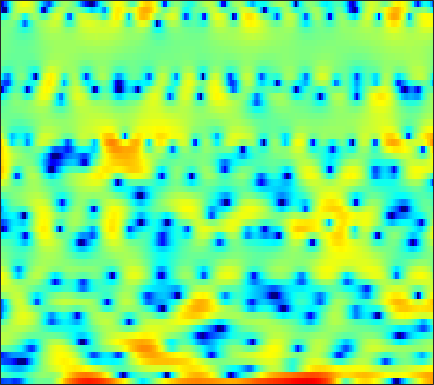

The table this chart was drawn from, first rows:
-12.089, -11.865, -11.39, -11.045, -10.989, -11.869, -12.669, -12.603, -11.964, -10.277, -8.267, -6.6868, -5.0434, -3.3903, -2.5899, -1.7727, -1.1074, -0.79531, -0.61313, -0.67188, -0.8017, -0.86636, -0.81944, -0.54779
-1.329, -1.695, -2.167, -2.619, -2.952, -3.363, -3.693, -3.885, -3.949, -3.805, -3.503, -3.138, -2.502, -1.841, -1.347, -0.734, -0.2229, 0.08544, 0.3864, 0.5581, 0.6035, 0.5621, 0.4945, 0.4258
-4.338, -4.866, -5.575, -6.239, -6.691, -7.283, -7.71, -7.905, -7.979, -7.829, -7.384, -6.872, -6.046, -5.064, -4.272, -3.291, -2.281, -1.562, -0.6774, 0.1115, 0.8322, 1.334, 1.928, 2.463
-10.91, -11.48, -12.01, -12.24, -12.47, -13.1, -14.25, -15.64, -18.85, -24.86, -27.06, -19.96, -14.27, -10.52, -8.396, -5.963, -4.013, -2.76, -1.292, -0.02004, 1.053, 1.77, 2.593, 3.293
-13.52, -13.02, -11.64, -10.39, -9.665, -9.136, -8.804, -8.735, -8.692, -8.626, -8.404, -8.084, -7.457, -6.617, -5.87, -4.758, -3.542, -2.63, -1.382, -0.1871, 0.9055, 1.65, 2.526, 3.266
-0.8665, -1.069, -1.301, -1.558, -1.769, -2.134, -2.627, -3.083, -3.854, -4.865, -6.161, -7.409, -9.469, -11.75, -12.76, -11.46, -8.39, -6.136, -3.673, -1.635, 0.007518, 1.009, 2.119, 2.958
2.299, 2.153, 1.919, 1.621, 1.349, 0.9233, 0.3913, -0.08402, -0.8296, -1.728, -2.764, -3.599, -4.73, -5.649, -5.995, -5.758, -4.829, -3.899, -2.586, -1.39, -0.372, 0.262, 0.9568, 1.454
2.018, 1.994, 1.922, 1.827, 1.732, 1.555, 1.343, 1.14, 0.836, 0.4967, 0.1432, -0.1274, -0.4705, -0.7663, -0.9268, -1.073, -1.131, -1.121, -1.076, -0.9952, -0.9102, -0.8586, -0.8106, -0.8059
0.9491, 1.088, 1.314, 1.534, 1.689, 1.864, 1.987, 2.039, 2.06, 1.994, 1.864, 1.708, 1.455, 1.141, 0.859, 0.4405, -0.03705, -0.4366, -1.01, -1.624, -2.251, -2.691, -3.216, -3.59
-2.289, -1.603, -0.5881, 0.3979, 1.072, 1.85, 2.466, 2.831, 3.172, 3.358, 3.4, 3.323, 3.099, 2.722, 2.332, 1.655, 0.786, -0.009134, -1.289, -2.926, -4.945, -6.781, -9.531, -11.46
-10.07, -7.052, -4.17, -1.994, -0.632, 0.8312, 1.989, 2.654, 3.306, 3.691, 3.832, 3.807, 3.588, 3.183, 2.775, 2.074, 1.236, 0.4697, -0.7219, -2.172, -3.946, -5.498, -7.61, -8.92
-10.69, -9.183, -6.521, -3.861, -2.155, -0.2427, 1.189, 1.988, 2.692, 3.031, 3.043, 2.841, 2.331, 1.602, 0.9767, 0.1221, -0.6232, -1.022, -1.364, -1.506, -1.534, -1.517, -1.432, -1.293
-10.86, -8.845, -5.394, -2.587, -0.924, 0.7576, 1.907, 2.488, 2.881, 2.874, 2.414, 1.79, 0.465, -1.489, -3.503, -7.204, -11.61, -11.81, -7.995, -4.801, -2.678, -1.497, -0.3544, 0.519
0.1256, 0.2552, 0.6509, 1.165, 1.563, 2.018, 2.344, 2.452, 2.415, 2.129, 1.579, 0.9602, -0.1183, -1.555, -2.798, -4.532, -5.758, -5.977, -5.226, -4.03, -2.872, -2.16, -1.393, -0.8134
2.772, 2.694, 2.59, 2.492, 2.401, 2.27, 2.107, 1.963, 1.736, 1.464, 1.135, 0.8525, 0.4088, -0.07598, -0.4639, -0.9434, -1.39, -1.657, -1.97, -2.249, -2.551, -2.82, -3.239, -3.643
4.168, 3.902, 3.45, 2.898, 2.431, 1.784, 1.162, 0.7719, 0.4244, 0.2985, 0.3582, 0.4803, 0.6558, 0.7998, 0.8424, 0.7901, 0.5926, 0.341, -0.1873, -0.9597, -2.078, -3.203, -5.248, -8.2
4.636, 4.167, 3.293, 2.097, 0.9605, -0.9399, -3.287, -5.135, -6.653, -5.732, -3.609, -2.11, -0.4878, 0.6783, 1.305, 1.841, 2.081, 2.07, 1.818, 1.268, 0.4108, -0.4539, -1.899, -3.622
2.848, 2.356, 1.455, 0.208, -0.9916, -3.038, -5.651, -7.895, -9.81, -8.409, -5.665, -3.855, -1.959, -0.5547, 0.2332, 1.017, 1.519, 1.739, 1.84, 1.769, 1.531, 1.282, 0.8803, 0.4828
1.014, 0.693, 0.1365, -0.5347, -1.103, -1.867, -2.575, -2.975, -3.246, -3.14, -2.722, -2.265, -1.583, -0.8932, -0.4078, 0.1526, 0.6135, 0.8784, 1.146, 1.297, 1.358, 1.345, 1.277, 1.169
0.09501, -0.1122, -0.443, -0.8135, -1.096, -1.475, -1.8, -1.99, -2.135, -2.148, -2.017, -1.822, -1.469, -1.033, -0.6718, -0.183, 0.2793, 0.6014, 0.9622, 1.238, 1.427, 1.51, 1.542, 1.492
-0.4931, -0.6705, -0.9193, -1.211, -1.442, -1.786, -2.127, -2.389, -2.702, -2.926, -2.971, -2.876, -2.511, -1.922, -1.386, -0.6021, 0.16, 0.6827, 1.266, 1.726, 2.03, 2.167, 2.222, 2.15
-1.647, -1.748, -1.904, -2.058, -2.248, -2.568, -3.108, -3.662, -4.654, -5.87, -7.056, -7.482, -6.78, -4.947, -3.38, -1.455, 0.1613, 1.125, 2.13, 2.81, 3.204, 3.317, 3.276, 3.036
-5.13, -5.115, -4.785, -4.327, -3.972, -3.742, -3.905, -4.377, -5.574, -7.733, -11.61, -15.76, -13.27, -7.128, -3.942, -0.8749, 1.313, 2.531, 3.691, 4.364, 4.61, 4.545, 4.094, 3.281
-15.81, -18.45, -13.99, -9.556, -7.342, -5.57, -4.556, -4.213, -4.164, -4.299, -4.315, -4.014, -3.074, -1.588, -0.243, 1.484, 3.008, 3.936, 4.824, 5.3, 5.299, 4.966, 4.02, 2.385
-11.45, -11.68, -10.39, -8.668, -7.383, -6.158, -5.6, -5.527, -5.91, -6.567, -6.765, -6.303, -4.654, -2.515, -0.9208, 1.047, 2.585, 3.517, 4.368, 4.801, 4.828, 4.528, 3.769, 2.608
-7.461, -6.966, -6.264, -5.507, -5.083, -4.84, -5.029, -5.662, -7.289, -10.48, -17.69, -19.39, -9.759, -4.601, -2.016, 0.474, 2.248, 3.18, 3.999, 4.402, 4.409, 4.208, 3.666, 2.861
-8.447, -6.656, -4.937, -3.684, -3.065, -2.533, -2.337, -2.377, -2.627, -2.89, -2.933, -2.579, -1.56, -0.2046, 0.8165, 2.037, 3.028, 3.56, 4.016, 4.14, 3.924, 3.561, 2.787, 1.649
-5.965, -4.707, -3.334, -2.302, -1.68, -1.052, -0.6187, -0.3603, -0.08564, 0.1609, 0.4873, 0.7831, 1.228, 1.738, 2.126, 2.578, 2.915, 3.082, 3.131, 2.966, 2.573, 2.082, 1.15, -0.1149
-2.03, -1.728, -1.31, -0.9204, -0.6726, -0.3868, -0.1254, 0.05357, 0.2917, 0.551, 0.8238, 1.03, 1.312, 1.568, 1.733, 1.911, 1.988, 1.969, 1.826, 1.55, 1.135, 0.7315, 0.07358, -0.7333
0.6568, 0.5596, 0.4116, 0.2288, 0.06809, -0.1255, -0.2438, -0.2776, -0.2103, -0.01323, 0.2514, 0.4819, 0.7901, 1.036, 1.163, 1.254, 1.231, 1.127, 0.8955, 0.5737, 0.158, -0.1742, -0.6222, -1.07
3.345, 2.923, 2.185, 1.256, 0.4748, -0.6219, -1.617, -2.084, -2.161, -1.679, -0.881, -0.2633, 0.4354, 0.9488, 1.185, 1.271, 1.145, 0.9285, 0.4933, -0.0878, -0.7267, -1.21, -1.785, -2.15
6.224, 5.527, 4.27, 2.544, 0.8383, -2.29, -7.147, -12.78, -11.81, -5.789, -2.362, -0.7341, 0.6822, 1.492, 1.786, 1.812, 1.452, 0.9554, -0.02097, -1.329, -2.901, -4.178, -5.761, -6.621
7.02, 6.325, 5.14, 3.667, 2.335, 0.2932, -1.802, -2.94, -3.215, -2.243, -0.9641, -0.1306, 0.6442, 1.013, 1.026, 0.735, 0.03893, -0.7851, -2.326, -4.422, -7.325, -10.35, -16.75, -38.48
6.335, 5.802, 4.97, 4.013, 3.258, 2.285, 1.426, 0.9109, 0.4487, 0.248, 0.2039, 0.1942, 0.1462, -0.0185, -0.261, -0.8254, -1.685, -2.547, -4.013, -5.939, -8.255, -10.14, -12.56, -14.45
6.059, 5.579, 4.846, 4.028, 3.407, 2.63, 1.952, 1.504, 1.011, 0.6165, 0.2953, 0.07966, -0.1715, -0.4178, -0.629, -1.032, -1.641, -2.254, -3.345, -4.828, -6.818, -8.618, -11.59, -15.7
6.348, 5.679, 4.566, 3.363, 2.507, 1.542, 0.8695, 0.5443, 0.198, -0.2094, -0.6901, -1.008, -1.262, -1.206, -0.9857, -0.5539, -0.2278, -0.1828, -0.4717, -1.152, -2.285, -3.461, -5.476, -7.915
6.075, 4.935, 2.71, -0.4507, -3.379, -6.323, -5.223, -3.697, -2.593, -2.701, -4.118, -6.131, -9.514, -8.229, -4.946, -1.503, 0.7383, 1.821, 2.666, 2.952, 2.818, 2.462, 1.765, 0.8657
3.082, 2.016, -0.01657, -2.797, -5.234, -7.474, -6.756, -5.555, -4.466, -4.32, -5.061, -6.063, -7.189, -6.341, -4.537, -2.041, -0.02854, 1.102, 2.176, 2.812, 3.103, 3.145, 2.994, 2.692
0.9213, 0.4196, -0.397, -1.286, -1.897, -2.502, -2.806, -2.883, -2.879, -2.867, -2.857, -2.819, -2.619, -2.167, -1.669, -0.8815, -0.07792, 0.4695, 1.075, 1.53, 1.808, 1.92, 1.945, 1.855
-0.05229, -0.2398, -0.5285, -0.8313, -1.047, -1.28, -1.435, -1.501, -1.531, -1.504, -1.414, -1.306, -1.099, -0.8125, -0.5628, -0.2028, 0.1638, 0.4204, 0.7166, 0.9464, 1.094, 1.144, 1.147, 1.083
-0.633, -0.6538, -0.6741, -0.7002, -0.7129, -0.7342, -0.7427, -0.7363, -0.7046, -0.6296, -0.5209, -0.4141, -0.2413, -0.04958, 0.1101, 0.3346, 0.5451, 0.6944, 0.8393, 0.9117, 0.907, 0.8472, 0.7149, 0.5312
-1.142, -1.005, -0.8314, -0.6594, -0.5375, -0.3949, -0.2813, -0.2115, -0.1324, -0.0584, 0.02659, 0.1106, 0.2631, 0.4586, 0.6338, 0.8855, 1.124, 1.267, 1.388, 1.395, 1.264, 1.073, 0.6778, 0.1473
-1.94, -1.642, -1.23, -0.8036, -0.5114, -0.1641, 0.08277, 0.1879, 0.2181, 0.1352, 0.02533, -0.01921, 0.051, 0.344, 0.6812, 1.214, 1.765, 2.113, 2.454, 2.59, 2.462, 2.166, 1.451, 0.323
-5.041, -4.529, -3.408, -2.212, -1.416, -0.6055, -0.1217, -0.0115, -0.237, -0.8928, -1.932, -2.799, -3.51, -2.981, -1.857, -0.07086, 1.539, 2.536, 3.511, 4.087, 4.245, 4.057, 3.384, 2.139
-22.19, -14.41, -9.292, -6.373, -4.767, -3.111, -2.013, -1.61, -1.747, -2.823, -5.267, -8.546, -17.86, -13.11, -7.442, -3.091, -0.3107, 1.251, 2.863, 3.999, 4.679, 4.875, 4.704, 4.038
-9.674, -10.91, -12.53, -12.75, -10.31, -6.394, -3.566, -2.222, -1.314, -1.293, -1.937, -2.709, -3.683, -4.253, -4.349, -4.033, -2.877, -1.41, 0.8439, 2.854, 4.312, 5.02, 5.41, 5.198
-4.128, -5.978, -8.767, -9.96, -8.299, -5.128, -2.646, -1.36, -0.324, 0.05906, -0.1224, -0.6221, -1.783, -3.778, -6.202, -12.85, -20.22, -8.816, -2.631, 0.8902, 3.106, 4.165, 4.956, 5.122
-1.473, -2.057, -2.61, -2.796, -2.651, -2.179, -1.597, -1.2, -0.8212, -0.6817, -0.8186, -1.098, -1.721, -2.556, -3.229, -3.859, -3.714, -2.965, -1.486, 0.03939, 1.321, 2.054, 2.718, 3.027
-0.6653, -0.8987, -1.132, -1.267, -1.299, -1.266, -1.175, -1.101, -1.029, -1.012, -1.068, -1.151, -1.297, -1.437, -1.502, -1.466, -1.262, -0.9831, -0.4852, 0.0895, 0.647, 1.016, 1.405, 1.657
-0.4131, -0.5426, -0.6932, -0.8118, -0.876, -0.9357, -0.9661, -0.9794, -0.9888, -0.9987, -1.007, -1.01, -0.9997, -0.9604, -0.9052, -0.7799, -0.5968, -0.4223, -0.1502, 0.1491, 0.4477, 0.6545, 0.8925, 1.078
-0.3238, -0.4212, -0.5462, -0.6571, -0.7317, -0.8166, -0.8905, -0.9341, -0.9767, -0.9981, -0.9929, -0.9717, -0.9153, -0.8261, -0.734, -0.5853, -0.3998, -0.2461, -0.02605, 0.1955, 0.4116, 0.5627, 0.7427, 0.8926
-0.2722, -0.3582, -0.4737, -0.5927, -0.6845, -0.8062, -0.9257, -1.007, -1.099, -1.158, -1.174, -1.151, -1.074, -0.9425, -0.8115, -0.6057, -0.3747, -0.1921, 0.05124, 0.285, 0.4998, 0.6456, 0.8137, 0.9466
-0.2142, -0.2811, -0.3842, -0.5158, -0.6343, -0.8249, -1.039, -1.214, -1.441, -1.631, -1.741, -1.745, -1.634, -1.4, -1.167, -0.8043, -0.4332, -0.16, 0.1794, 0.4882, 0.7545, 0.924, 1.106, 1.234
-0.1836, -0.1975, -0.2436, -0.3321, -0.4454, -0.6927, -1.079, -1.472, -2.107, -2.789, -3.312, -3.458, -3.213, -2.572, -1.97, -1.17, -0.4641, -0.0223, 0.4694, 0.8662, 1.198, 1.41, 1.643, 1.806
-0.6016, -0.5424, -0.3993, -0.1975, -0.0809, -0.08146, -0.452, -1.067, -2.51, -4.941, -8.563, -10.78, -8.502, -4.816, -2.817, -1.068, -0.0166, 0.4522, 0.8281, 1.083, 1.379, 1.663, 2.094, 2.491
-3.922, -4.209, -3.691, -2.272, -1.053, 0.2759, 1.015, 1.082, 0.4221, -1.142, -3.32, -4.387, -3.357, -1.171, 0.05257, 0.9113, 0.8804, 0.3755, -0.783, -1.888, -2.003, -1.232, 0.2822, 1.705
-13.77, -20.25, -20.4, -9.541, -5.344, -1.702, 0.6498, 1.782, 2.667, 3.044, 3.121, 3.108, 3.066, 2.909, 2.6, 1.735, 0.08111, -1.879, -6.042, -13.99, -17.92, -10.59, -5.871, -2.985
-18.14, -15.27, -11.06, -7.285, -4.745, -1.845, 0.4113, 1.712, 2.983, 3.803, 4.231, 4.333, 4.188, 3.698, 3.097, 1.897, 0.2578, -1.298, -3.77, -6.433, -9.039, -10.92, -12.44, -10.28
